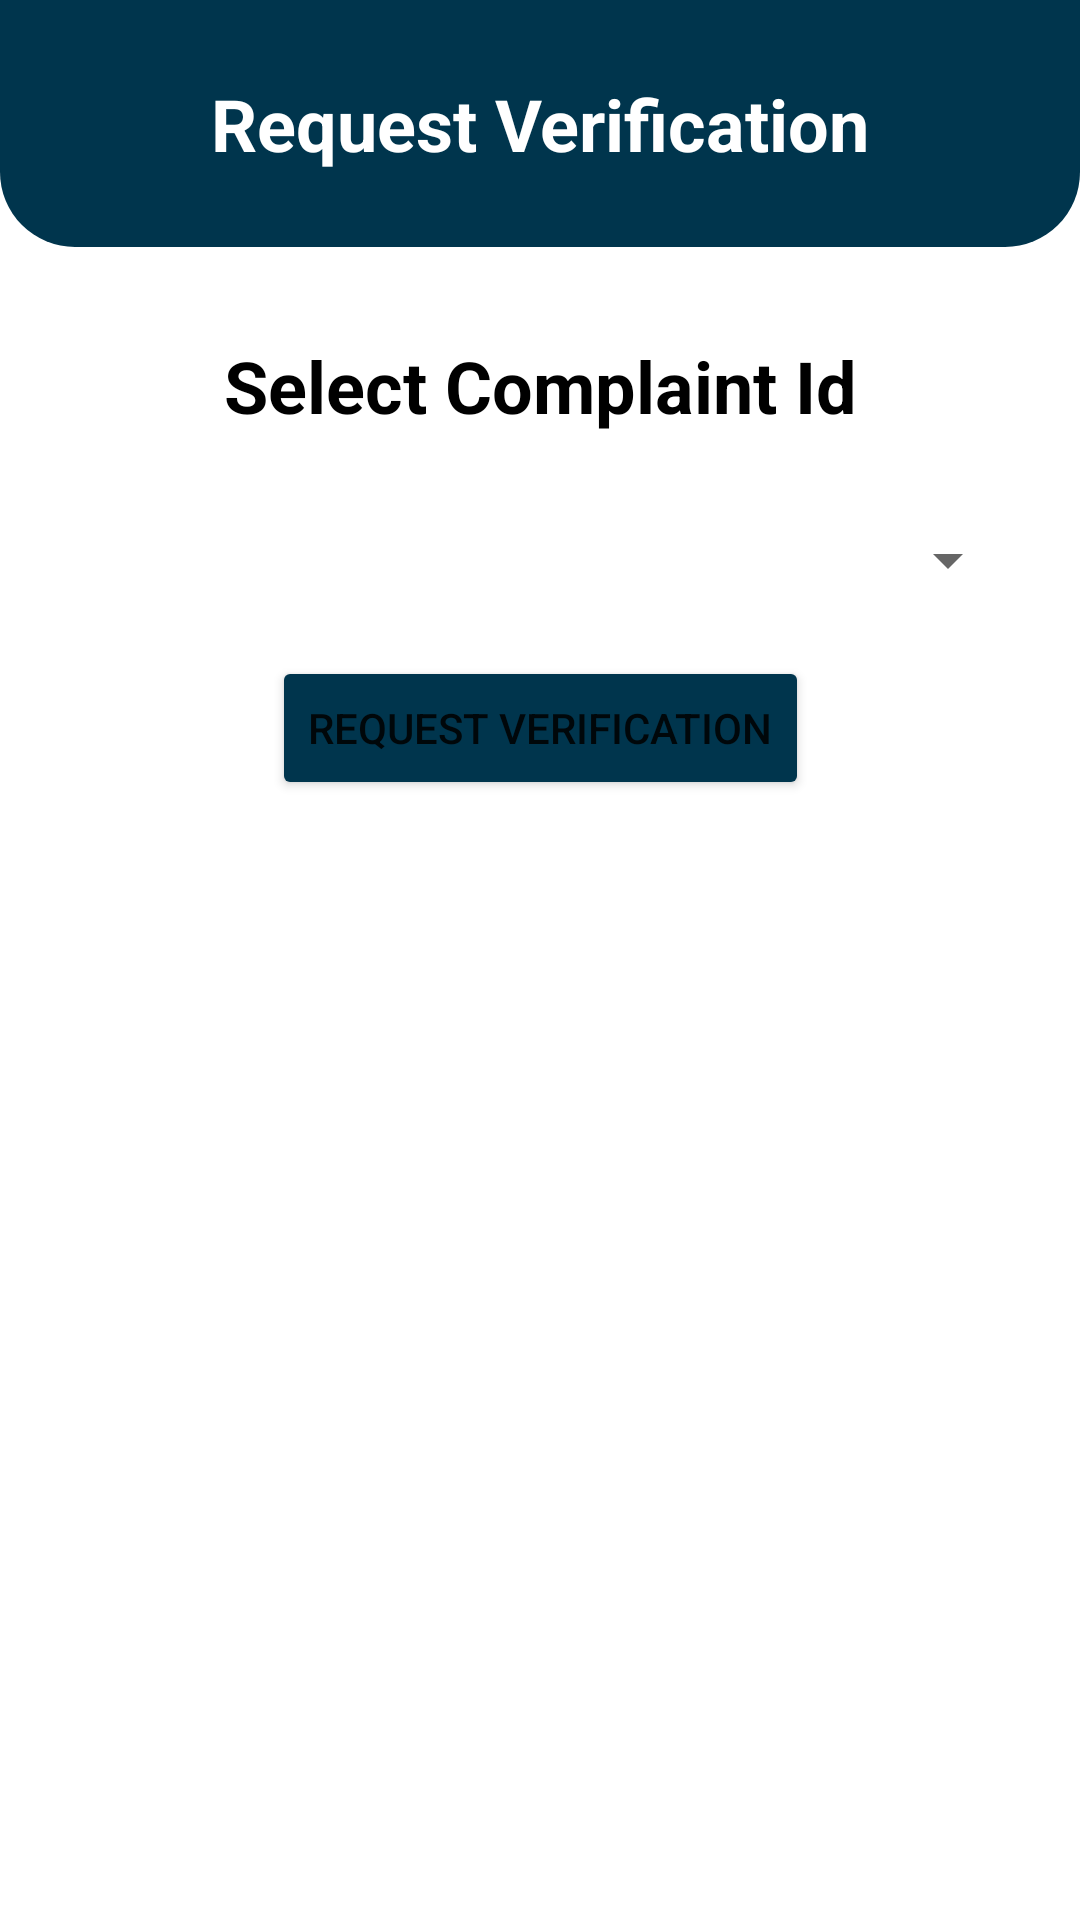

Write the Android layout XML for this screen, with the resource values it uses.
<!-- AndroidManifest.xml: application theme Theme.PublicComplaintResolver -->
<!-- res/layout/activity_request_verfication.xml -->
<?xml version="1.0" encoding="utf-8"?>
<androidx.constraintlayout.widget.ConstraintLayout xmlns:android="http://schemas.android.com/apk/res/android"
    xmlns:app="http://schemas.android.com/apk/res-auto"
    xmlns:tools="http://schemas.android.com/tools"
    android:layout_width="match_parent"
    android:layout_height="match_parent"
    android:background="@color/white"
    tools:context=".Request_Verfication">

    <TextView
        android:id="@+id/textView14"
        android:layout_width="0dp"
        android:layout_height="wrap_content"
        android:background="@drawable/top_design"
        android:gravity="center"
        android:padding="25sp"
        android:text="@string/request_verify"
        android:textColor="@color/white"
        android:textSize="24sp"
        android:textStyle="bold"
        app:layout_constraintEnd_toEndOf="parent"
        app:layout_constraintStart_toStartOf="parent" />

    <TextView
        android:id="@+id/textView17"
        android:layout_width="0dp"
        android:layout_height="wrap_content"
        android:layout_margin="20sp"
        android:gravity="center"
        android:padding="10sp"
        android:text="@string/complaint_choice"
        android:textColor="@color/black"
        android:textSize="24sp"
        android:textStyle="bold"
        app:layout_constraintEnd_toEndOf="parent"
        app:layout_constraintStart_toStartOf="parent"
        app:layout_constraintTop_toBottomOf="@+id/textView14" />

    <Spinner
        android:id="@+id/spinner4"
        android:layout_width="match_parent"
        android:layout_height="wrap_content"
        android:layout_margin="20sp"
        android:layout_marginTop="1dp"
        android:gravity="center"
        app:layout_constraintTop_toBottomOf="@+id/textView17"
        tools:layout_editor_absoluteX="20dp" />

    <Button
        android:id="@+id/button2"
        android:layout_width="wrap_content"
        android:layout_height="wrap_content"
        android:layout_margin="20sp"
        android:backgroundTint="@color/dark_green"
        android:gravity="center"
        android:text="@string/request_verify"
        app:layout_constraintEnd_toEndOf="parent"
        app:layout_constraintStart_toStartOf="parent"
        app:layout_constraintTop_toBottomOf="@+id/spinner4" />
</androidx.constraintlayout.widget.ConstraintLayout>
<!-- resources referenced by this layout -->
<resources>
  <color name="black">#FF000000</color>
  <color name="dark_green">#00354D</color>
  <color name="white">#FFFFFFFF</color>
  <!-- drawable top_design (drawable) -->
  <?xml version="1.0" encoding="utf-8"?>
  
  <shape xmlns:android="http://schemas.android.com/apk/res/android" android:shape="rectangle">
      <solid android:color="@color/dark_green"/>
      <size android:height="3sp" android:width="20sp"/>
      <corners android:bottomRightRadius="25sp" android:bottomLeftRadius="25sp"/>
  </shape>
  <string name="complaint_choice">Select Complaint Id</string>
  <string name="request_verify">Request Verification</string>
  <style name="Theme.PublicComplaintResolver" parent="Theme.MaterialComponents.DayNight.NoActionBar">
          
          <item name="colorPrimary">@color/purple_500</item>
          <item name="colorPrimaryVariant">@color/purple_700</item>
          <item name="colorOnPrimary">@color/white</item>
          
          <item name="colorSecondary">@color/teal_200</item>
          <item name="colorSecondaryVariant">@color/teal_700</item>
          <item name="colorOnSecondary">@color/black</item>
          
          <item name="android:statusBarColor">?attr/colorPrimaryVariant</item>
          
      </style>
  <color name="purple_500">#FF6200EE</color>
  <color name="purple_700">#FF3700B3</color>
  <color name="teal_200">#FF03DAC5</color>
  <color name="teal_700">#FF018786</color>
</resources>
